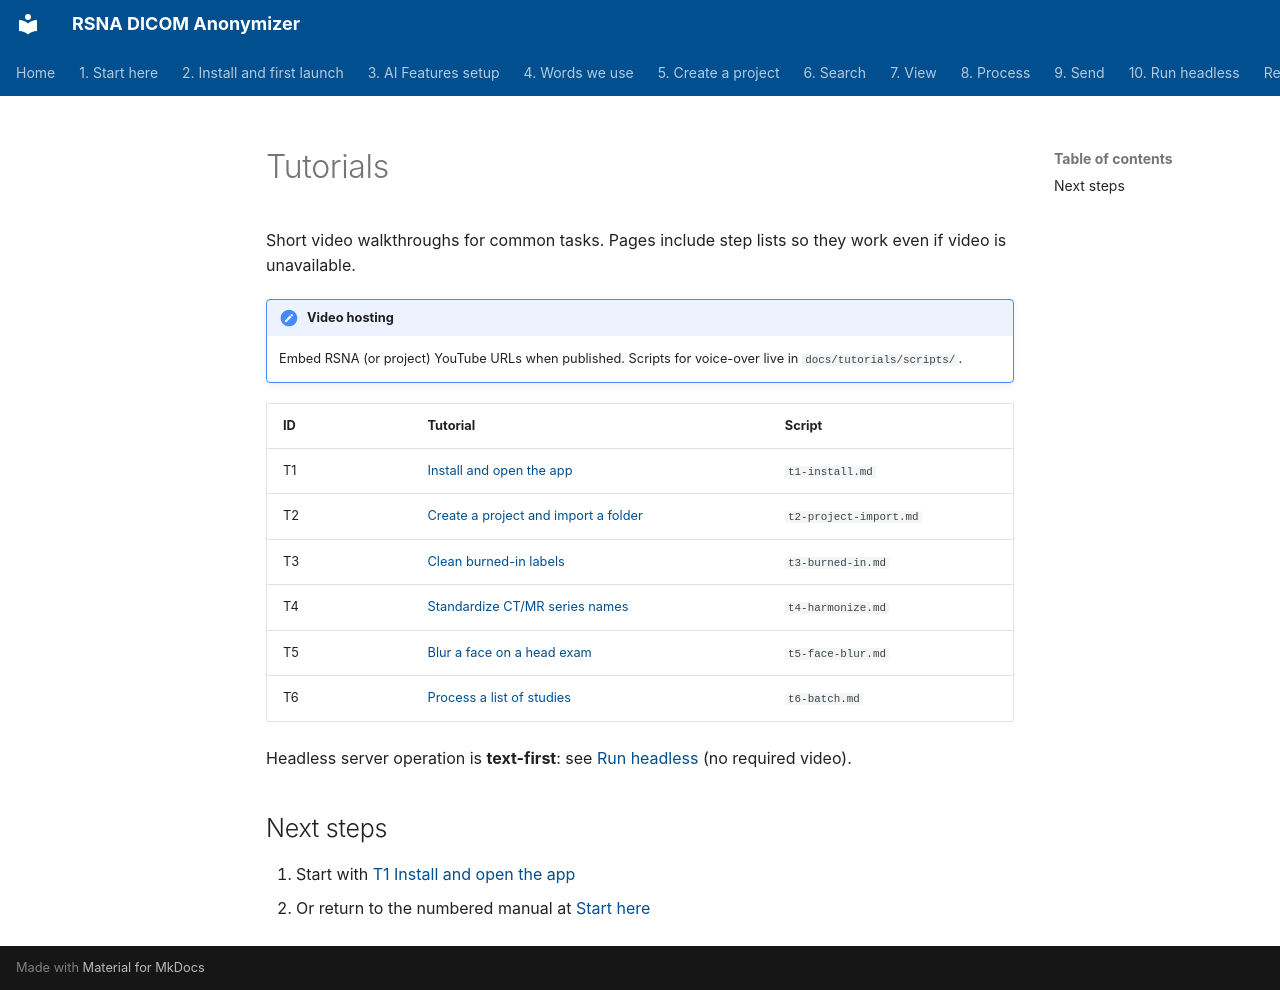

repository: RSNA/anonymizer · page: en/tutorials/index.html · generator: mkdocs

# Tutorials

Short video walkthroughs for common tasks. Pages include step lists so they work even if video is unavailable.

!!! note "Video hosting"
    Embed RSNA (or project) YouTube URLs when published. Scripts for voice-over live in `docs/tutorials/scripts/`.

| ID | Tutorial | Script |
| --- | --- | --- |
| T1 | [Install and open the app](t1-install.md) | `t1-install.md` |
| T2 | [Create a project and import a folder](t2-project-import.md) | `t2-project-import.md` |
| T3 | [Clean burned-in labels](t3-burned-in.md) | `t3-burned-in.md` |
| T4 | [Standardize CT/MR series names](t4-harmonize.md) | `t4-harmonize.md` |
| T5 | [Blur a face on a head exam](t5-face-blur.md) | `t5-face-blur.md` |
| T6 | [Process a list of studies](t6-batch.md) | `t6-batch.md` |

Headless server operation is **text-first**: see [Run headless](../10-headless/) (no required video).

## Next steps

1. Start with [T1 Install and open the app](t1-install.md)
2. Or return to the numbered manual at [Start here](../01-start-here/)
